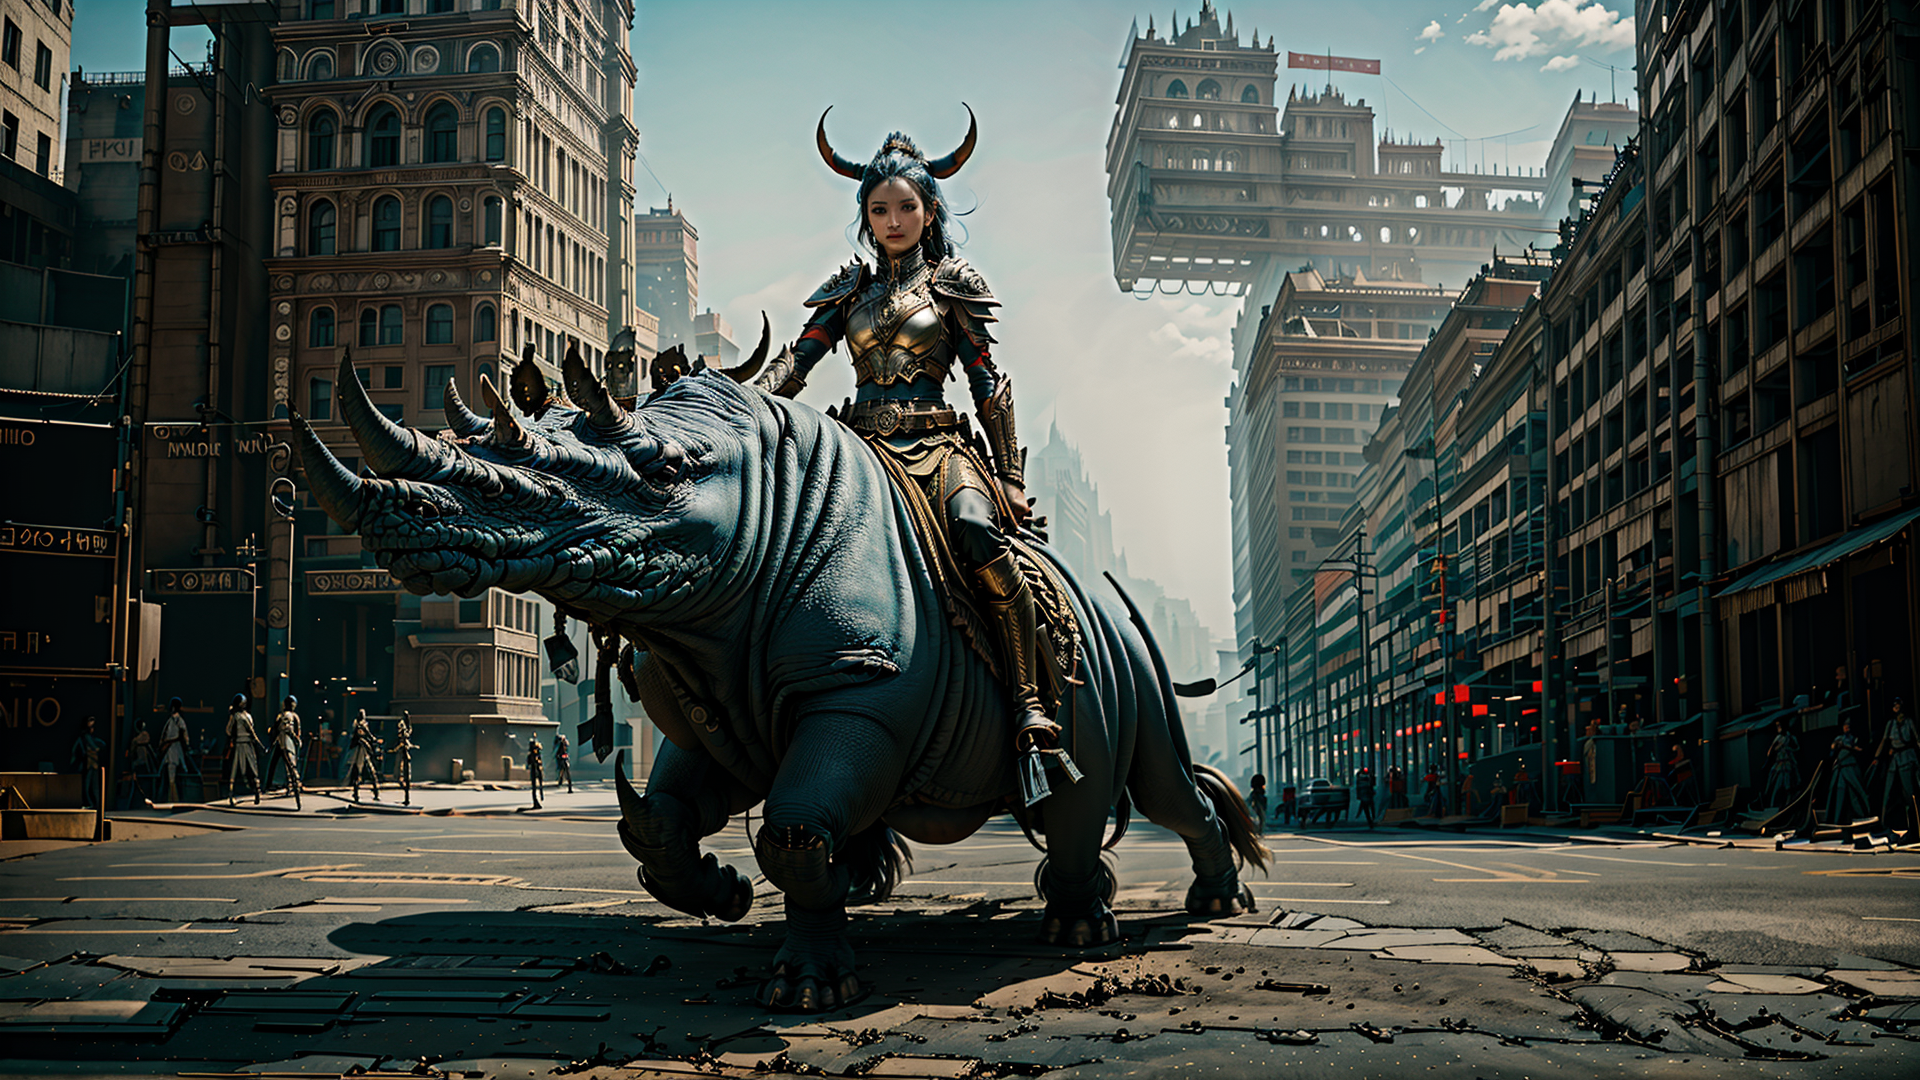
Generation parameters embedded in this image by AUTOMATIC1111 Stable Diffusion web UI or a fork of it (Forge, ...) (PNG 'parameters' text chunk):
In a dystopian future, a Yughur princec, riding on a war rhino ,her warrier behind her, looking at viewer, ultra detailed hands, perfect hands, afternoon, perfect lighting,  best quality, ultra high res face & eyes, (masterpiece:1.2) <lora:Aztaka:1>
Negative prompt:  extra head, extra arm, extra finger, (nsfw:1.5), (low quality, worst quality:1.4), poorly drawn hands, bad anatomy, monochrome, long body , bad anatomy , liquid body, malformed, mutated, anatomical nonsense ,bad proportions, uncoordinated body, unnatural body, disfigured, ugly, gross proportions ,mutation, disfigured, deformed, mutation, poorlydrawn , bad hand, mutated hand, bad fingers, mutated fingers, badhandv4 ,liquid tongue, long neck, fused ears, bad ears, poorly drawn ears, extra ears, liquid ears, heavy ears, missing ears, fused animal ears, bad animal ears, poorly drawn animal ears, extra animal ears, liquid animal ears, heavy animal ears, missing animal ears, bad hairs, poorly drawn hairs, fused hairs, bad face, fused face, poorly drawn face, cloned face, big face, long face, bad eyes, fused eyes poorly drawn eyes, extra eyes, bad mouth, fused mouth, poorly drawn mouth, bad tongue, big mouth, bad perspective, bad objects placement, 2 woman, horse mutations,rhino mutations,
Steps: 50, Sampler: DPM++ 2M Karras, CFG scale: 7, Seed: 1120977732, Size: 960x540, Model hash: a4f3e1526c, Model: dreamshaper_8LCM, Denoising strength: 0.62, Hires upscale: 2, Hires upscaler: Latent, Lora hashes: "Aztaka: a82a45cf6020", Version: v1.7.0